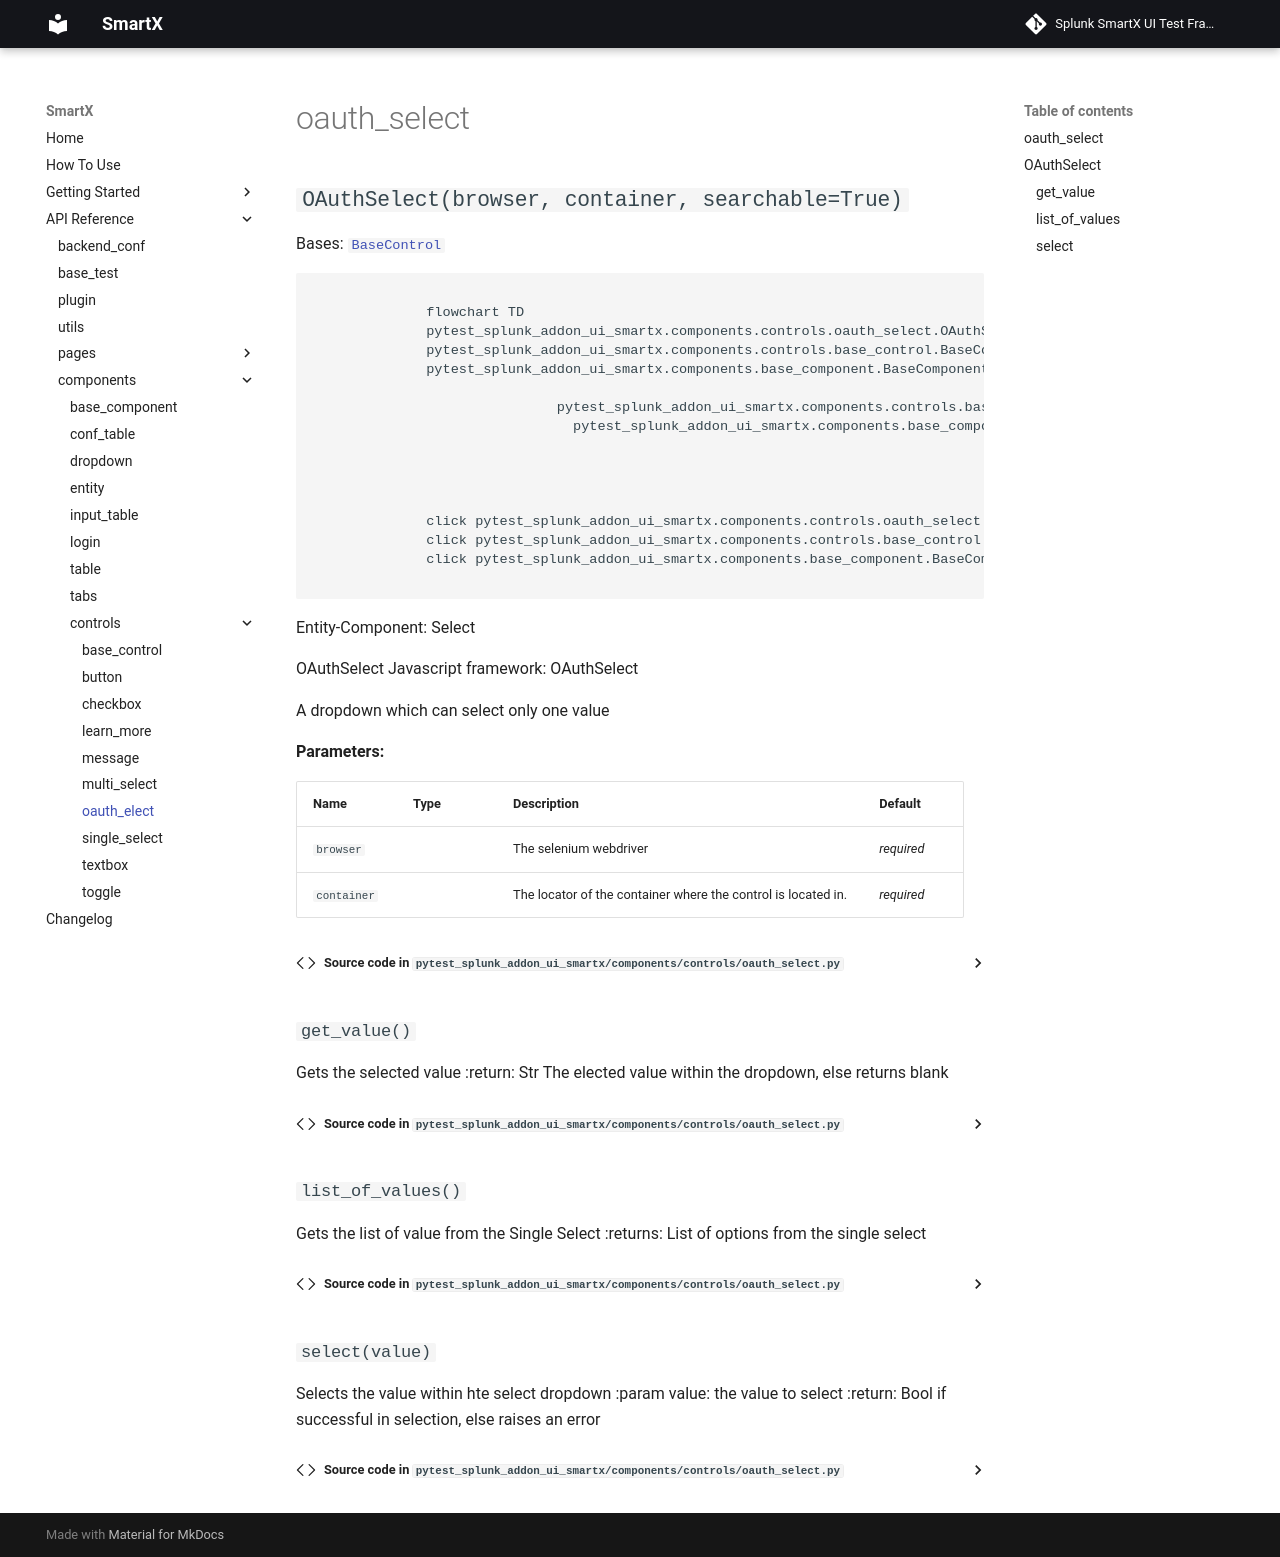

repository: splunk/addon-factory-smartx-ui-test-library · page: api_reference/components/controls/oauth_select/index.html · generator: mkdocs

# oauth_select

::: pytest_splunk_addon_ui_smartx.components.controls.oauth_select
